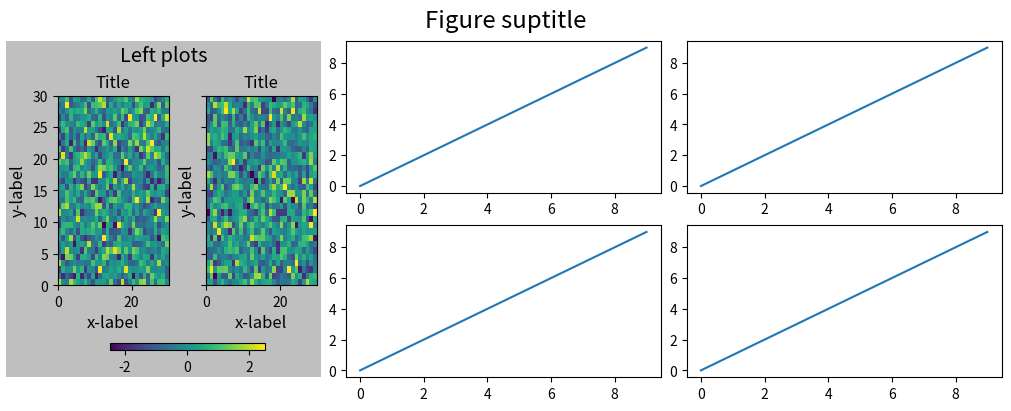

Generate this figure with matplotlib:
import matplotlib.pyplot as plt
import numpy as np


def example_plot(ax, fontsize=12, hide_labels=False):
    pc = ax.pcolormesh(np.random.randn(30, 30), vmin=-2.5, vmax=2.5)
    if not hide_labels:
        ax.set_xlabel('x-label', fontsize=fontsize)
        ax.set_ylabel('y-label', fontsize=fontsize)
        ax.set_title('Title', fontsize=fontsize)
    return pc

np.random.seed(19680808)

fig, axs = plt.subplots(2, 3, layout='constrained', figsize=(10, 4))
gridspec = axs[0, 0].get_subplotspec().get_gridspec()

for a in axs[:, 0]:
    a.remove()

for a in axs[:, 1:].flat:
    a.plot(np.arange(10))

subfig = fig.add_subfigure(gridspec[:, 0])

axsLeft = subfig.subplots(1, 2, sharey=True)
subfig.set_facecolor('0.75')
for ax in axsLeft:
    pc = example_plot(ax)
subfig.suptitle('Left plots', fontsize='x-large')
subfig.colorbar(pc, shrink=0.6, ax=axsLeft, location='bottom')

fig.suptitle('Figure suptitle', fontsize='xx-large')
plt.show()
